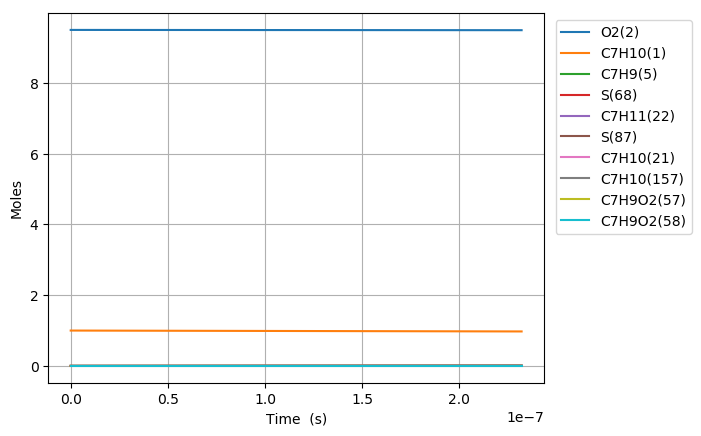

The data file committed next to this chart (first rows):
Time (s), Volume (m^3), N2, Ar, He, Ne, C7H10(1), O2(2), C7H10(21), C7H9(5), C7H11(22), S(68), C7H9O2(58), C7H10(18), C7H10(157), C7H9O2(57), S(82), S(87)
0.0, 0.1681, 76.95, 0.0, 0.0, 0.0, 1.0, 9.5, 0.0, 0.0, 0.0, 0.0, 0.0, 0.0, 0.0, 0.0, 0.0, 0.0
2.494989324841927e-21, 0.1681, 76.95, 0.0, 0.0, 0.0, 1, 9.5, 1.2855723135465163e-17, 1.4111176934788504e-16, 1.4111176934920937e-16, 1.8083663277654569e-27, 1.8083492938336566e-27, 3.1092577703863636e-18, 4.8912399915035113e-27, 1.3243576916072532e-27, 5.4781834587288143e-40, 1.4215580045140423e-44
6.985970109557396e-21, 0.1681, 76.95, 0.0, 0.0, 0.0, 1, 9.5, 3.5996024779302388e-17, 3.9511295416392788e-16, 3.9511295417192688e-16, 1.0922532619480425e-26, 1.092233039432644e-26, 8.7059217404956041e-18, 2.9543089501715374e-26, 7.9991204492054772e-27, 6.50363854724728e-39, 1.6876736629989669e-43
1.5967931678988333e-20, 0.1681, 76.95, 0.0, 0.0, 0.0, 1, 9.5, 8.2276628066976575e-17, 9.0311532375541378e-16, 9.0311532379392419e-16, 5.2587292808075452e-26, 5.2585307385198724e-26, 1.9899249614369232e-17, 1.4223725824843466e-25, 3.8512321550403973e-26, 6.3851819928412281e-38, 1.6569680101772966e-42
3.393185481785021e-20, 0.1681, 76.95, 0.0, 0.0, 0.0, 1, 9.5, 1.74837834642324e-16, 1.9191200627759931e-15, 1.9191200629441688e-15, 2.2966252359165817e-25, 2.2964496338578225e-25, 4.2285905096737079e-17, 6.2118747164124225e-25, 1.6819342557826047e-25, 5.6473918762172751e-37, 1.4655694405703945e-41
6.985970109557396e-20, 0.1681, 76.95, 0.0, 0.0, 0.0, 1, 9.5, 3.5996024779301468e-16, 3.9511295401676314e-15, 3.9511295408696577e-15, 9.5879582667025194e-25, 9.58648233234092e-25, 8.7059214999955155e-17, 2.593335377977829e-24, 7.021744367874299e-25, 4.7465874754313456e-36, 1.2318994222079597e-40
1.4171539365102147e-19, 0.1681, 76.95, 0.0, 0.0, 0.0, 1, 9.5, 7.3020507409438017e-16, 8.0151484923532348e-15, 8.0151484952206353e-15, 3.9169937979600198e-24, 3.915783912822837e-24, 1.7660583056032101e-16, 1.0594620916482869e-23, 2.8686116386326494e-24, 3.8909068610080877e-35, 1.00998557492353e-39
2.8542677876191644e-19, 0.1681, 76.95, 0.0, 0.0, 0.0, 1, 9.5, 1.4706947266970467e-15, 1.6143186386336991e-14, 1.6143186397922584e-14, 1.5833115193764878e-23, 1.5823320063908151e-23, 3.5569904469677327e-16, 4.2825149357844358e-23, 1.1595386494536821e-23, 3.1499335616336623e-34, 8.1791250481549348e-39
5.728495489837065e-19, 0.1681, 76.95, 0.0, 0.0, 0.0, 1, 9.5, 2.9516740319021225e-15, 3.2399262132780727e-14, 3.2399262179326467e-14, 6.3664259739836905e-23, 6.358546559079988e-23, 7.1388540503257245e-16, 1.7219802338616694e-22, 4.6624535891278203e-23, 2.5336941985007973e-33, 6.5832714161801524e-38
1.1476950894272865e-18, 0.1681, 76.95, 0.0, 0.0, 0.0, 1, 9.5, 5.913632642311245e-15, 6.49114134597805e-14, 6.4911413646134159e-14, 2.5532215538233456e-22, 2.5469061219713556e-22, 1.4302578539558537e-15, 6.9059094153079958e-22, 1.8698521643357031e-22, 2.0304927832777548e-32, 5.2826607269840576e-37
2.2973861703144467e-18, 0.1681, 76.95, 0.0, 0.0, 0.0, 1, 9.5, 1.1837549863125372e-14, 1.2993571545188166e-13, 1.2993571619574925e-13, 1.0226203691290383e-21, 1.0175720008699748e-21, 2.8630016648099704e-15, 2.765964670217326e-21, 7.4891596859322013e-22, 1.6226549858982541e-31, 4.2325570433909737e-36
4.596768332088766e-18, 0.1681, 76.95, 0.0, 0.0, 0.0, 1, 9.5, 2.3685384304737156e-14, 2.599843168015965e-13, 2.5998431975897833e-13, 4.0931464565557381e-21, 4.0529143107810374e-21, 5.7284849385550208e-15, 1.1071057393551468e-20, 2.9976139499657967e-21, 1.2924197026295188e-30, 3.3886192502460334e-35
9.195532655637407e-18, 0.1681, 76.95, 0.0, 0.0, 0.0, 1, 9.5, 4.7381053187894849e-14, 5.2008150906613458e-13, 5.2008152074143198e-13, 1.6377917031898312e-20, 1.6058867438248512e-20, 1.1459434094245167e-14, 4.4298573475193545e-20, 1.1994347124747404e-20, 1.02377761723838e-29, 2.7119253342431988e-34
1.8393061302734685e-17, 0.1681, 76.95, 0.0, 0.0, 0.0, 1, 9.5, 9.4772390953946706e-14, 1.0402758526524446e-12, 1.0402758981303244e-12, 6.5522329871579693e-20, 6.3015116799166291e-20, 2.292126283884787e-14, 1.7722252474985686e-19, 4.7985092780873791e-20, 8.0278366438826321e-29, 2.1699524052927838e-33
3.678811859692924e-17, 0.1681, 76.95, 0.0, 0.0, 0.0, 1, 9.5, 1.8955506648499632e-13, 2.0806643820144931e-12, 2.0806645546040626e-12, 2.621106270179581e-19, 2.4274505175756054e-19, 4.5844642064320727e-14, 7.0894287635574895e-19, 1.9195514540336256e-19, 6.1752451495061072e-28, 1.7361269190795728e-32
7.357823318531835e-17, 0.1681, 76.95, 0.0, 0.0, 0.0, 1, 9.5, 3.7912041754287933e-13, 4.16144085136533e-12, 4.1614414743354736e-12, 1.0484849850706786e-18, 9.0361007900839389e-19, 9.1690287487358031e-14, 2.8358475573090001e-18, 7.6784505442265205e-19, 4.5855810049094013e-27, 1.3889677323119956e-31
1.471584623620966e-16, 0.1681, 76.95, 0.0, 0.0, 0.0, 1, 9.5, 7.5825111964178003e-13, 8.3229916947144629e-12, 8.3229937409350032e-12, 4.194023781834789e-18, 3.1688557233426461e-18, 1.8337712643796267e-13, 1.134330629233154e-17, 3.0713886294543914e-18, 3.2052178405396809e-26, 1.1112009789674846e-30
2.9431892071565305e-16, 0.1681, 76.95, 0.0, 0.0, 0.0, 1, 9.5, 1.5165125237721205e-12, 1.6646086348223132e-11, 1.6646091982688617e-11, 1.6776253927418366e-17, 1.0125471713149682e-17, 3.6673299848643412e-13, 4.5371169112483149e-17, 1.2285247906112308e-17, 2.0429649066850306e-25, 8.889720036360712e-30
5.88639837422766e-16, 0.1681, 76.95, 0.0, 0.0, 0.0, 1, 9.5, 3.0330353317629575e-12, 3.3292252632539867e-11, 3.3292263300475939e-11, 6.7105262436396102e-17, 2.8635401977718328e-17, 7.3337353300287544e-13, 1.814654615809089e-16, 4.9137797685648138e-17, 1.1574714406164974e-24, 7.1118289803431673e-29
8.82960754129879e-16, 0.1681, 76.95, 0.0, 0.0, 0.0, 1, 9.5, 4.5495581394839503e-12, 4.9938398315812488e-11, 4.9938409452605201e-11, 1.4259875725034832e-16, 4.9322628377936294e-17, 1.0999428717665794e-12, 3.8558510887121263e-16, 1.0441292436537478e-16, 2.7813519393646342e-24, 2.0335439960833301e-28
1.177281670836992e-15, 0.1681, 76.95, 0.0, 0.0, 0.0, 1, 9.5, 6.0660809469350996e-12, 6.6584524546287388e-11, 6.6584530439138253e-11, 2.4325667649102653e-16, 7.1041157303977191e-17, 1.4664410286026248e-12, 6.5771690154271062e-16, 1.7810837516338746e-16, 5.1035215839589214e-24, 4.2893428322176562e-28
1.7659235042512178e-15, 0.1681, 76.95, 0.0, 0.0, 0.0, 1, 9.5, 9.0991265612040914e-12, 9.9876732810321013e-11, 9.9876713350282663e-11, 5.0363168652767771e-16, 1.1544799495075706e-16, 2.1992703255240185e-12, 1.3615598619127576e-15, 3.687236646438e-16, 1.1419196050657487e-23, 1.1715576518249252e-27
2.354565337665444e-15, 0.1681, 76.95, 0.0, 0.0, 0.0, 1, 9.5, 1.2132172174480772e-11, 1.3316887255655887e-10, 1.3316880371906811e-10, 8.5654474638490808e-16, 1.6064892391926626e-16, 2.931837975917207e-12, 2.3153980429629782e-15, 6.2705835205938418e-16, 2.036894772611722e-23, 2.451299536245246e-27
3.5318490044938954e-15, 0.1681, 76.95, 0.0, 0.0, 0.0, 1, 9.5, 1.8198263397775723e-11, 1.9975292955210967e-10, 1.9975268058243985e-10, 1.8662309154908472e-15, 2.5125988497561388e-16, 4.3961146926912997e-12, 5.0434250554947634e-15, 1.366001407691326e-15, 4.6964192344537797e-23, 7.7405148304627957e-27
4.7091326713223474e-15, 0.1681, 76.95, 0.0, 0.0, 0.0, 1, 9.5, 2.4264354616775435e-11, 2.6633669355608587e-10, 2.6633615688053682e-10, 3.276463707194978e-15, 3.4193623254604687e-16, 5.8592601999839531e-12, 8.8522879798438605e-15, 2.3978520105978238e-15, 8.5025271367842003e-23, 1.7606211973398469e-26
7.0637000049792506e-15, 0.1681, 76.95, 0.0, 0.0, 0.0, 1, 9.5, 3.6396537041829777e-11, 3.9950333962751763e-10, 3.9950190226510796e-10, 7.3040846988216336e-15, 5.2313569124336237e-16, 8.7821464743350099e-12, 1.97231385371617e-14, 5.3435867937365252e-15, 1.9570763973490741e-22, 5.8784417910155649e-26
1.1772834672293057e-14, 0.1681, 76.95, 0.0, 0.0, 0.0, 1, 9.5, 6.066090184014496e-11, 6.6583310732884031e-10, 6.6582856308864873e-10, 2.0189047368921482e-14, 8.8547645531135254e-16, 1.4614325753971704e-11, 5.4452790687102929e-14, 1.4759331277910789e-14, 5.5533458760292977e-22, 2.7642750079465228e-25
1.6481969339606865e-14, 0.1681, 76.95, 0.0, 0.0, 0.0, 1, 9.5, 8.4925266569388953e-11, 9.3215818109923388e-10, 9.3214878292784453e-10, 3.9514694440510943e-14, 1.2477992563423715e-15, 2.0428415681256088e-11, 1.0646626333600554e-13, 2.886872489564119e-14, 1.0993404391308347e-21, 7.3989855845777546e-25
2.5900238674234478e-14, 0.1681, 76.95, 0.0, 0.0, 0.0, 1, 9.5, 1.3345399582064002e-10, 1.4647942922951122e-09, 1.4647698987687264e-09, 9.7488926162503719e-14, 1.9724375498775804e-15, 3.2002609259180928e-11, 2.6207543755159132e-13, 7.1122964972875043e-14, 2.7405135196467525e-21, 2.896061601498021e-24
3.437668107539933e-14, 0.1681, 76.95, 0.0, 0.0, 0.0, 1, 9.5, 1.7712985191051623e-10, 1.9441508278598244e-09, 1.9441068748961819e-09, 1.7169283813224654e-13, 2.6245909033706979e-15, 4.2358064351089001e-11, 4.6071223764946174e-13, 1.2511528844729112e-13, 4.8481435451953923e-21, 6.624422638525262e-24
4.2853123476564184e-14, 0.1681, 76.95, 0.0, 0.0, 0.0, 1, 9.5, 2.2080570777657463e-10, 2.4234922963617017e-09, 2.4234229836437996e-09, 2.6676315800865381e-13, 3.2767237388715355e-15, 5.2655776686578992e-11, 7.1452046759429099e-13, 1.9417372394549413e-13, 7.553120372812485e-21, 1.2649036856797814e-23
5.1329565877729037e-14, 0.1681, 76.95, 0.0, 0.0, 0.0, 1, 9.5, 2.6448156341881468e-10, 2.9028187481685222e-09, 2.9027182263632271e-09, 3.8269853414276262e-13, 3.9288361127756766e-15, 6.2896052729069863e-11, 1.0232073109496726e-12, 2.7824790363312225e-13, 1.0855405308237711e-20, 2.1501192385439397e-23
5.98060082788939e-14, 0.1681, 76.95, 0.0, 0.0, 0.0, 1, 9.5, 3.0815741883723628e-10, 3.3821302356276933e-09, 3.3819926044951739e-09, 5.1949752582715359e-13, 4.5809281506251774e-15, 7.3079210317956392e-11, 1.386469081881849e-12, 3.7728547997891139e-13, 1.4754957107113745e-20, 3.3734731889771402e-23
7.67588930812236e-14, 0.1681, 76.95, 0.0, 0.0, 0.0, 1, 9.5, 3.9550912900262441e-10, 4.3407085044689288e-09, 4.3404787722407119e-09, 8.5568111176353893e-13, 5.8850514190547792e-15, 9.3275301918334942e-11, 2.2756360219886303e-12, 6.2006385661419695e-13, 2.4345711172853299e-20, 7.0333926476115656e-23
9.371177788355331e-14, 0.1681, 76.95, 0.0, 0.0, 0.0, 1, 9.5, 4.8286083827273939e-10, 5.2992275183481139e-09, 5.2988814985545394e-09, 1.2753022417059362e-12, 7.1890940538544954e-15, 1.1324656301999936e-10, 3.3796215955274968e-12, 9.2209339065621537e-13, 3.6325048373822097e-20, 1.2687507730910825e-22
1.1066466268588301e-13, 0.1681, 76.95, 0.0, 0.0, 0.0, 1, 9.5, 5.7021254664758197e-10, 6.2576877130557558e-09, 6.2572007957838667e-09, 1.7783485684585151e-12, 8.493056657141175e-15, 1.3299561795238249e-10, 4.6959183358815019e-12, 1.2829382910211413e-12, 5.0692615244374995e-20, 2.0803490724706609e-22
1.2761754748821272e-13, 0.1681, 76.95, 0.0, 0.0, 0.0, 1, 9.5, 6.57564254127153e-10, 7.2160895131473893e-09, 7.2154366760773997e-09, 2.3648079433311689e-12, 9.7969397961519746e-15, 1.5252501078031663e-10, 6.2220954668078933e-12, 1.7021740016304502e-12, 6.7448064001435853e-20, 3.184095307720711e-22
1.4457043229054243e-13, 0.1681, 76.95, 0.0, 0.0, 0.0, 1, 9.5, 7.4491596071145364e-10, 8.1744333277433549e-09, 8.1735891512448306e-09, 3.0346685566451429e-12, 1.1100744058258619e-14, 1.7183718081210576e-10, 7.9558223037272076e-12, 2.1793914015798674e-12, 8.6591056566899075e-20, 4.6246761499576598e-22
1.6152331709287213e-13, 0.1681, 76.95, 0.0, 0.0, 0.0, 1, 9.5, 8.3226766640048461e-10, 9.1327195575263234e-09, 9.1316582329369263e-09, 3.7879187576515147e-12, 1.2404469956675995e-14, 1.9093450591458552e-10, 9.8948268675063006e-12, 2.714189807708997e-12, 1.0812125941250947e-19, 6.4462253954941147e-22
1.7847620189520184e-13, 0.1681, 76.95, 0.0, 0.0, 0.0, 1, 9.5, 9.1961937119424672e-10, 1.0090948602948761e-08, 1.0089643932859396e-08, 4.6245468406489125e-12, 1.3708118062943206e-14, 2.0981935445818773e-10, 1.2036846252535772e-11, 3.3061687669980974e-12, 1.3203833743684751e-19, 8.6931257730177283e-22
1.9542908669753154e-13, 0.1681, 76.95, 0.0, 0.0, 0.0, 1, 9.5, 1.006971075092741e-09, 1.1049120866955712e-08, 1.1047546262853718e-08, 5.544540964180452e-12, 1.5011688874189957e-14, 2.2849410192090732e-10, 1.437961076214679e-11, 3.9549253339335665e-12, 1.583419516522247e-19, 1.1410296431038083e-21
2.2933485630219096e-13, 0.1681, 76.95, 0.0, 0.0, 0.0, 1, 9.5, 1.181674480203928e-09, 1.2965296640760609e-08, 1.2963100860250692e-08, 7.6345801401055269e-12, 1.7618600952284859e-14, 2.6522261334593951e-10, 1.9658470426059755e-11, 5.4211812510280757e-12, 2.1810743765997848e-19, 1.8434541315718562e-21
2.5985004894638443e-13, 0.1681, 76.95, 0.0, 0.0, 0.0, 1, 9.5, 1.3389075417421887e-09, 1.4689664620109487e-08, 1.4686814991343782e-08, 9.8006086671049401e-12, 1.9964562998163166e-14, 2.9758295741858031e-10, 2.5073797384588519e-11, 6.9310156238223682e-12, 2.8005493394185589e-19, 2.6814921509978995e-21
2.903652415905779e-13, 0.1681, 76.95, 0.0, 0.0, 0.0, 1, 9.5, 1.4961406003797931e-09, 1.6413854748152757e-08, 1.6410259187595361e-08, 1.2236559439946325e-11, 2.2310283023293767e-14, 3.2929820472133708e-10, 3.1105494470453932e-11, 8.6186889567395309e-12, 3.4972954793656739e-19, 3.7416836707791285e-21
3.2088043423477137e-13, 0.1681, 76.95, 0.0, 0.0, 0.0, 1, 9.5, 1.6533736561167462e-09, 1.8137869263412905e-08, 1.8133433517753309e-08, 1.4942363710807512e-11, 2.4655764158556686e-14, 3.6038120847187777e-10, 3.7741280826756158e-11, 1.0481962724283807e-11, 4.2712931158648941e-19, 5.0501868477136649e-21
3.5139562687896484e-13, 0.1681, 76.95, 0.0, 0.0, 0.0, 1, 9.5, 1.8106067089530526e-09, 1.9861710375231238e-08, 1.9856338050522138e-08, 1.7917952775260739e-11, 2.7001009349253635e-14, 3.9084455953264783e-10, 4.4969126268997009e-11, 1.2518627582336351e-11, 5.1225225807637766e-19, 6.6331676991880452e-21
4.124260121673518e-13, 0.1681, 76.95, 0.0, 0.0, 0.0, 1, 9.5, 2.1250728059237419e-09, 2.3308881095603589e-08, 2.330133799882363e-08, 2.4678210354011372e-11, 3.1690803721605498e-14, 4.4996147617317839e-10, 6.1154011505073547e-11, 1.7103423497450526e-11, 7.0565982907372004e-19, 1.0727390909574376e-20
4.734563974557387e-13, 0.1681, 76.95, 0.0, 0.0, 0.0, 1, 9.5, 2.4395388912918934e-09, 2.6755384046694849e-08, 2.6745259582121986e-08, 3.2516782554583421e-11, 3.637968952025379e-14, 5.0674483238045929e-10, 7.9568541928911776e-11, 2.2355939254604964e-11, 9.2993652680147188e-19, 1.6234162418676122e-20
5.344867827441256e-13, 0.1681, 76.95, 0.0, 0.0, 0.0, 1, 9.5, 2.7540049650575423e-09, 3.0201235940911613e-08, 3.0188103349874458e-08, 4.1433119920220508e-11, 4.1067689477616865e-14, 5.6128674171673208e-10, 1.0012470584525733e-10, 2.8259462425379014e-11, 1.1850666218520054e-18, 2.3363617910619363e-20
5.955171680325126e-13, 0.1681, 76.95, 0.0, 0.0, 0.0, 1, 9.5, 3.0684710272207167e-09, 3.3646453072928932e-08, 3.3629869851273398e-08, 5.1426673259033156e-11, 4.5754825761052299e-14, 6.1367568506342956e-10, 1.2273796247441451e-10, 3.479769831342828e-11, 1.4710343924000871e-18, 3.2326181405564534e-20
6.565475533208995e-13, 0.1681, 76.95, 0.0, 0.0, 0.0, 1, 9.5, 3.3829370777814488e-09, 3.7091051328871617e-08, 3.7070559635206402e-08, 6.249689368388345e-11, 5.0441119986332667e-14, 6.6399664813423359e-10, 1.4732711056271861e-10, 4.1954760773174129e-11, 1.7878241253446635e-18, 4.3332549593188171e-20
7.175779386092864e-13, 0.1681, 76.95, 0.0, 0.0, 0.0, 1, 9.5, 3.6974031167397664e-09, 4.0535046196780319e-08, 4.051017325026439e-08, 7.4643232604258958e-11, 5.5126593226821784e-14, 7.1233126036729082e-10, 1.7381415567526666e-10, 4.9715161743718214e-11, 2.1354201160762362e-18, 5.6593694338328075e-20
8.396387091860603e-13, 0.1681, 76.95, 0.0, 0.0, 0.0, 1, 9.5, 4.3263351598492688e-09, 4.7421285790037417e-08, 4.7386174166725188e-08, 1.0216207296329563e-10, 6.4495158420203968e-14, 8.03351932909704e-10, 2.3218526314355517e-10, 6.6985957597067152e-11, 2.9229680923618239e-18, 9.072560779049507e-20
9.616994797628342e-13, 0.1681, 76.95, 0.0, 0.0, 0.0, 1, 9.5, 4.9552671565494303e-09, 5.4305288177564888e-08, 5.4257876983808772e-08, 1.33978811185973e-10, 7.3860679615557023e-14, 8.8732854993177252e-10, 2.9728674838692983e-10, 8.6493760856627986e-11, 3.833552843946857e-18, 1.3641531666397674e-19
1e-12, 0.1681, 76.95, 0.0, 0.0, 0.0, 1, 9.5, 5.1526149316451389e-09, 5.6464923490646847e-08, 5.6413211080796787e-08, 1.4484753363274552e-10, 7.6798811926678519e-14, 9.1231485208024294e-10, 3.190177856431059e-10, 9.3058329422167353e-11, 4.1446188216082316e-18, 1.5340404208474063e-19
1.083760250339608e-12, 0.1681, 76.95, 0.0, 0.0, 0.0, 1, 9.5, 5.584199106840444e-09, 6.11871639379593e-08, 6.1125286080262081e-08, 1.7008906852780677e-10, 8.3223307268998201e-14, 9.6480627112044533e-10, 3.6859772797557861e-10, 1.0812799278108963e-10, 4.8670490196437855e-18, 1.953607153057564e-19
1.205821020916382e-12, 0.1681, 76.95, 0.0, 0.0, 0.0, 1, 9.5, 6.2131310107224895e-09, 6.8067018184005939e-08, 6.7988405830373384e-08, 2.1048847070267698e-10, 9.2583184399530977e-14, 1.0362880695103647e-09, 4.4563762653744177e-10, 1.3178354044759178e-10, 6.0233313958955426e-18, 2.6926416168032285e-19
1.3278817914931559e-12, 0.1681, 76.95, 0.0, 0.0, 0.0, 1, 9.5, 6.8420628681957297e-09, 7.4944950830475403e-08, 7.4847240603942835e-08, 2.5517264791224812e-10, 1.019404469536679e-13, 1.1022379698492841e-09, 5.2796308259896651e-10, 1.5736048895468372e-10, 7.3022748776177538e-18, 3.5983245010058445e-19
1.4499425620699297e-12, 0.1681, 76.95, 0.0, 0.0, 0.0, 1, 9.5, 7.47099467926032e-09, 8.1821056852085227e-08, 8.1701794766305063e-08, 3.0413723482341104e-10, 1.1129522415636198e-13, 1.1630840711275779e-09, 6.1516506065047754e-10, 1.847638634603896e-10, 8.7037544975529671e-18, 4.6877680357534331e-19
1.5720033326467036e-12, 0.1681, 76.95, 0.0, 0.0, 0.0, 1, 9.5, 8.0999264439163929e-09, 8.869542652944665e-08, 8.8552072678358546e-08, 3.5737787053893834e-10, 1.2064763884564607e-13, 1.2192213457836822e-09, 7.0686617659087768e-10, 2.1390338323526575e-10, 1.0227645415430598e-17, 5.9781286886661704e-19
... 303 more rows
